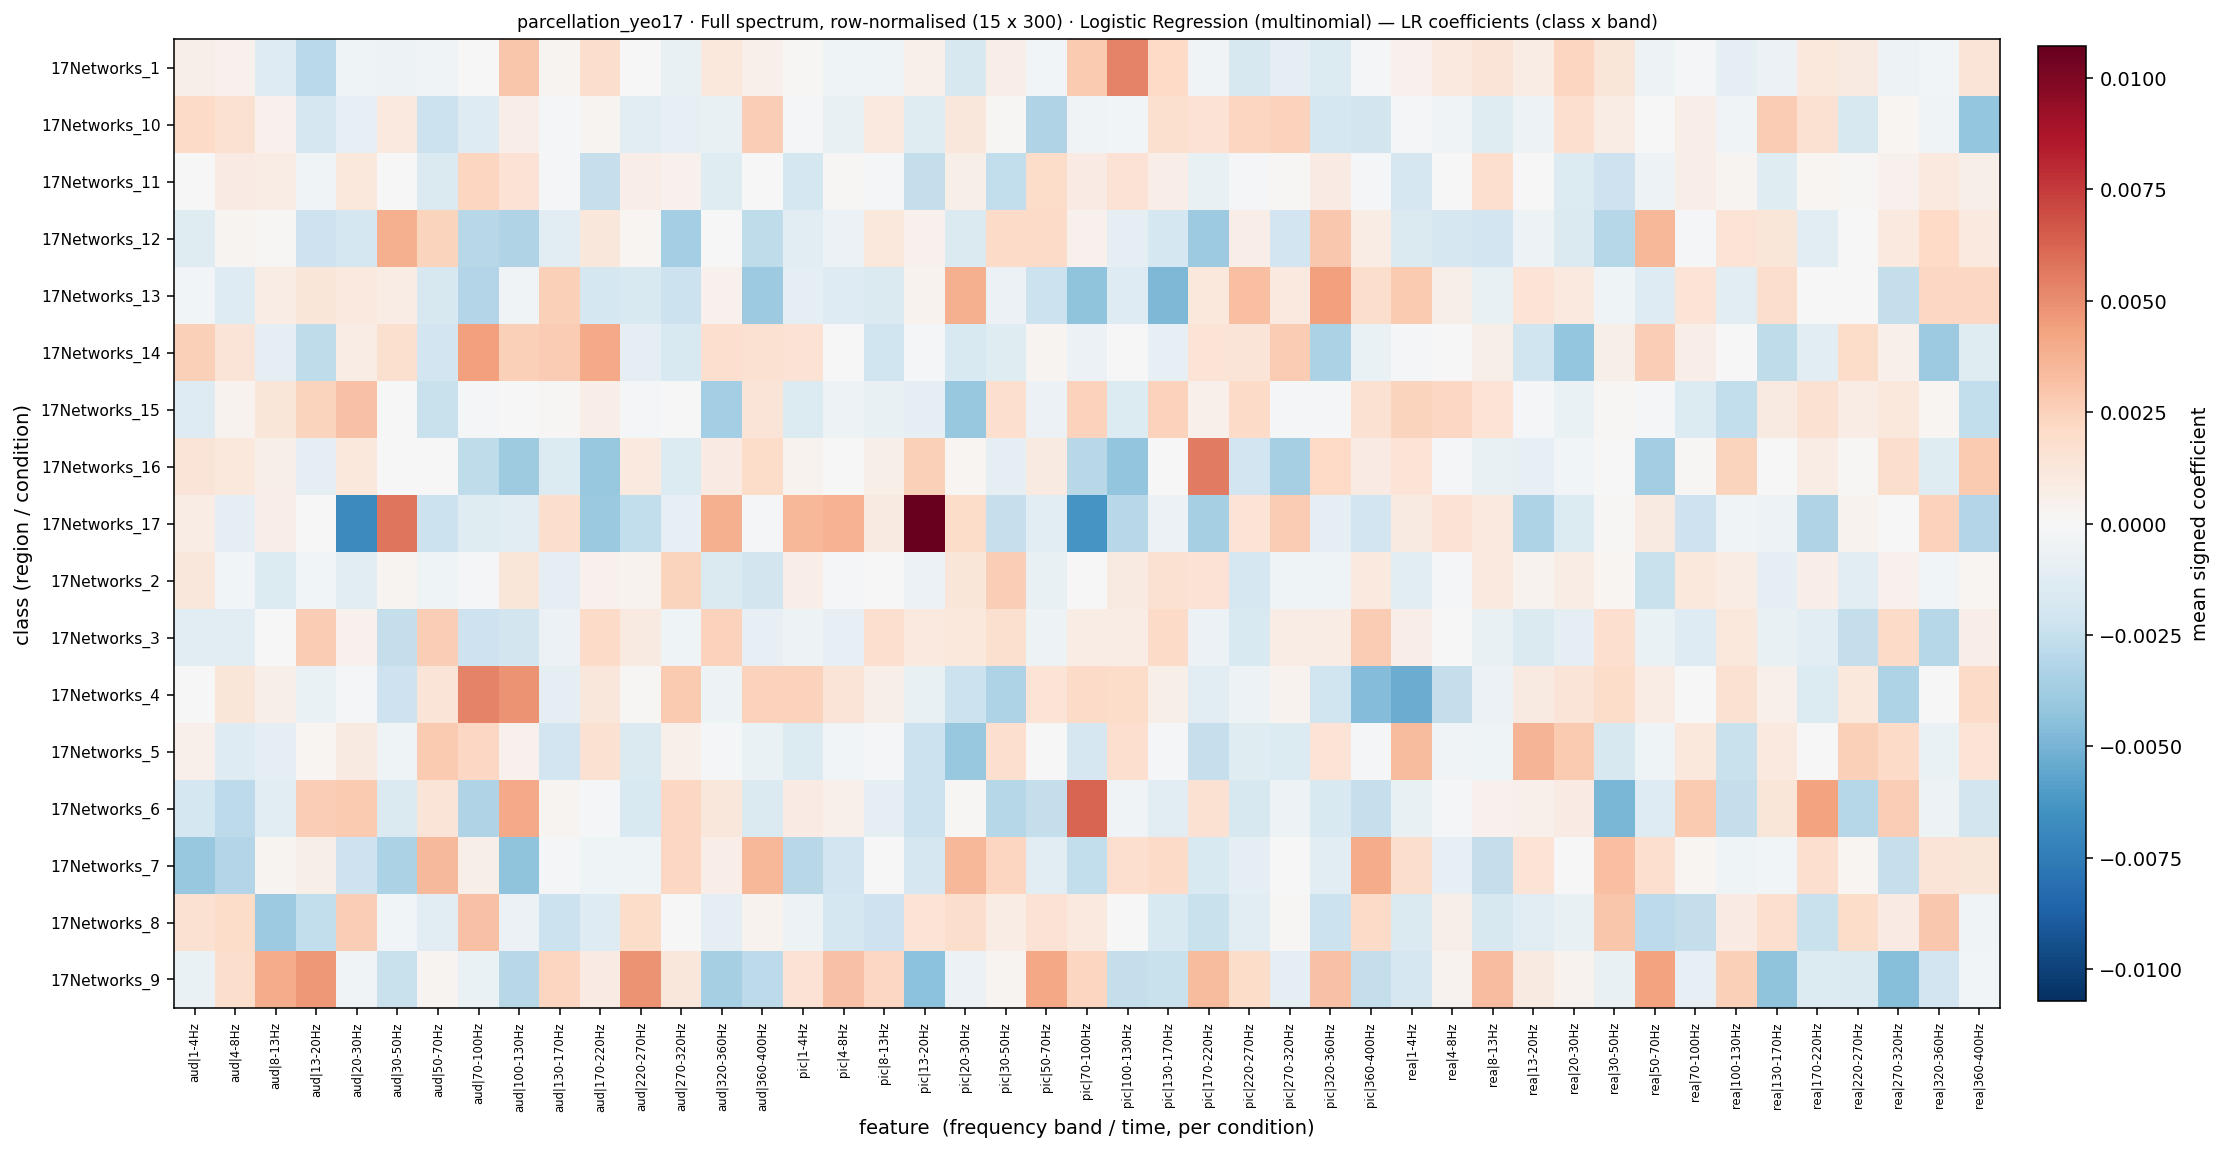

Source data for this figure (header and first rows):
, aud|1-4Hz, aud|4-8Hz, aud|8-13Hz, aud|13-20Hz, aud|20-30Hz, aud|30-50Hz, aud|50-70Hz, aud|70-100Hz, aud|100-130Hz, aud|130-170Hz, aud|170-220Hz, aud|220-270Hz, aud|270-320Hz, aud|320-360Hz, aud|360-400Hz, pic|1-4Hz, pic|4-8Hz, pic|8-13Hz, pic|13-20Hz, pic|20-30Hz, pic|30-50Hz, pic|50-70Hz, pic|70-100Hz
17Networks_1, 0.0006374, 0.0004812, -0.001385, -0.002895, -0.0004816, -0.000528, -0.0003514, 4.969930632869969e-05, 0.002986, 0.0003151, 0.001894, -5.742116793706407e-05, -0.0008261, 0.001134, 0.0005388, 0.0001514, -0.0005023, -0.0004344, 0.0005502, -0.001725, 0.0006838, -0.0003294, 0.00281
17Networks_10, 0.002066, 0.001659, 0.0004963, -0.001821, -0.000887, 0.001079, -0.002291, -0.001363, 0.0006941, -0.0002321, 0.0002728, -0.0011, -0.0008638, -0.0007734, 0.002654, -0.0002287, -0.0008017, 0.001062, -0.001305, 0.001225, 0.0001482, -0.003246, -0.00034
17Networks_11, -7.393815800012744e-05, 0.0008895, 0.0008082, -0.000405, 0.001121, 2.2169200535494166e-05, -0.001551, 0.002313, 0.001548, -0.0001761, -0.002462, 0.0007455, 0.00043, -0.001312, -3.016860457703649e-05, -0.001883, 0.0001266, -0.0001652, -0.002588, 0.0006594, -0.0026, 0.002006, 0.0008967
17Networks_12, -0.001298, 0.0002631, 9.212692541717157e-05, -0.002178, -0.001915, 0.003807, 0.002358, -0.002962, -0.003224, -0.001106, 0.001254, 0.0002046, -0.003629, 1.8020077549102397e-05, -0.002703, -0.001128, -0.0006562, 0.001145, 0.0004339, -0.001548, 0.002016, 0.002056, 0.0005002
17Networks_13, -0.0003075, -0.001419, 0.000803, 0.001333, 0.001022, 0.0007943, -0.001684, -0.003141, -0.0004181, 0.002541, -0.001912, -0.001614, -0.002269, 0.0004633, -0.003872, -0.0009722, -0.001358, -0.001582, 0.0004111, 0.003848, -0.000618, -0.00228, -0.004314
17Networks_14, 0.002588, 0.001401, -0.001035, -0.00275, 0.0008122, 0.001721, -0.002078, 0.004381, 0.002582, 0.002758, 0.004052, -0.0009503, -0.001614, 0.001807, 0.001633, 0.00157, 4.2078861883173764e-05, -0.002129, -0.0001274, -0.001661, -0.001307, 0.0002855, -0.0006562
17Networks_15, -0.001406, 0.0003606, 0.001333, 0.002375, 0.003174, 7.847999306963476e-05, -0.002377, -0.0001565, 4.4697729429867645e-05, 0.0001364, 0.0007508, -0.0001203, 6.347711350468093e-05, -0.00363, 0.001395, -0.001469, -0.000505, -0.0007771, -0.0009606, -0.004022, 0.001759, -0.0006019, 0.002487
17Networks_16, 0.00134, 0.001163, 0.0006137, -0.0009454, 0.001097, -7.625278709834944e-05, -2.7398856420238113e-05, -0.00268, -0.003797, -0.001447, -0.004083, 0.001021, -0.001451, 0.0008802, 0.001985, 0.0003747, 7.673402672140913e-05, 0.0006424, 0.002544, 0.0001997, -0.0009655, 0.0009585, -0.003002
17Networks_17, 0.0008271, -0.001036, 0.0007036, -5.277334850732155e-06, -0.006837, 0.005713, -0.002344, -0.001308, -0.001116, 0.001899, -0.003971, -0.002647, -0.0009199, 0.003834, -0.0001604, 0.003529, 0.003768, 0.000982, 0.01072, 0.002002, -0.002475, -0.001156, -0.006354
17Networks_2, 0.001212, -0.0002567, -0.001467, -0.0003152, -0.001149, 0.000276, -0.0004959, -0.0001958, 0.001334, -0.001043, 0.0004981, 0.0003669, 0.002421, -0.001571, -0.001952, 0.0006848, -0.0001133, 1.928622679551502e-05, -0.0006041, 0.001328, 0.002672, -0.0007779, -8.211912017908056e-05
17Networks_3, -0.001178, -0.001209, 6.377803670664567e-05, 0.002736, 0.000465, -0.002596, 0.002651, -0.002248, -0.001941, -0.0006152, 0.00206, 0.0009685, -0.0004231, 0.002444, -0.0008533, -0.000566, -0.0009196, 0.001788, 0.001042, 0.001131, 0.001686, -0.0005068, 0.0008309
17Networks_4, 2.212562791349996e-05, 0.00131, 0.0006503, -0.0006808, -0.0001793, -0.002246, 0.001403, 0.005347, 0.004782, -0.001058, 0.001201, 0.0001596, 0.002837, -0.0005505, 0.002481, 0.002476, 0.001409, 0.0006552, -0.0008154, -0.002317, -0.003275, 0.001491, 0.002092
17Networks_5, 0.0005664, -0.001393, -0.0009451, 0.0002425, 0.0009261, -0.0004853, 0.002805, 0.002207, 0.0004238, -0.002065, 0.00162, -0.001582, 0.000572, -8.599514244693578e-05, -0.0007047, -0.001465, -0.0002974, -0.0001738, -0.002286, -0.004077, 0.00184, 8.322719660269854e-06, -0.001781
17Networks_6, -0.001879, -0.002845, -0.001103, 0.002658, 0.002795, -0.001554, 0.001394, -0.003246, 0.004052, 0.0003108, -0.0001824, -0.001662, 0.002256, 0.001203, -0.001527, 0.0008736, 0.0005026, -0.0009978, -0.002336, 0.0001474, -0.003055, -0.002534, 0.006228
17Networks_7, -0.004069, -0.003167, 0.0002949, 0.0006321, -0.002209, -0.003391, 0.003493, 0.0006051, -0.004288, -0.0001647, -0.0004742, -0.0004769, 0.002238, 0.0006922, 0.003579, -0.00294, -0.002079, -8.255751054524242e-05, -0.001774, 0.003592, 0.002334, -0.001093, -0.002601
17Networks_8, 0.001624, 0.001929, -0.003928, -0.002629, 0.002602, -0.0002676, -0.001214, 0.003146, -0.000653, -0.002322, -0.001407, 0.001952, 4.237298091146433e-06, -0.0009897, 0.0003563, -0.0005447, -0.001865, -0.002198, 0.001479, 0.001873, 0.000824, 0.001581, 0.001008
17Networks_9, -0.0006734, 0.001869, 0.004004, 0.004648, -0.0003565, -0.002347, 0.0003108, -0.0007473, -0.003008, 0.002268, 0.0008878, 0.004792, 0.001173, -0.003562, -0.00282, 0.001537, 0.003172, 0.002246, -0.004384, -0.0006564, 0.000331, 0.004138, 0.002278
